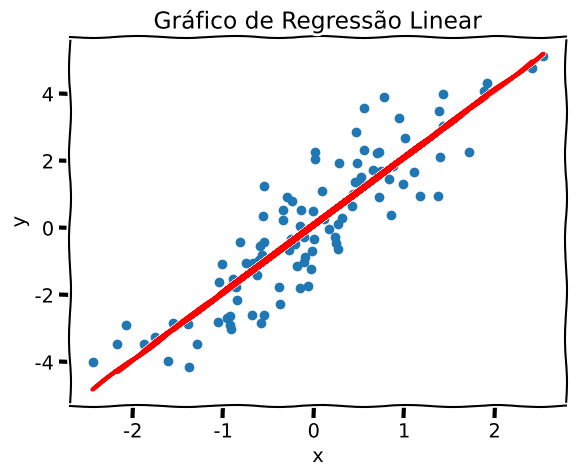

Write Python code to recreate this figure.
import numpy as np
import matplotlib.pyplot as plt

plt.xkcd()
x = np.random.normal(size=100)
y = 2 * x + np.random.normal(size=100)

x_mean = np.mean(x)
y_mean = np.mean(y)

slope = np.sum((x - x_mean) * (y - y_mean)) / np.sum((x - x_mean) ** 2)
intercept = y_mean - slope * x_mean
line = slope * x + intercept


plt.scatter(x,y)
plt.plot(x,line, color="red",linewidth=3)
plt.title("Gráfico de Regressão Linear")
plt.xlabel("x")
plt.ylabel("y")
plt.savefig("plt.png")
plt.show()